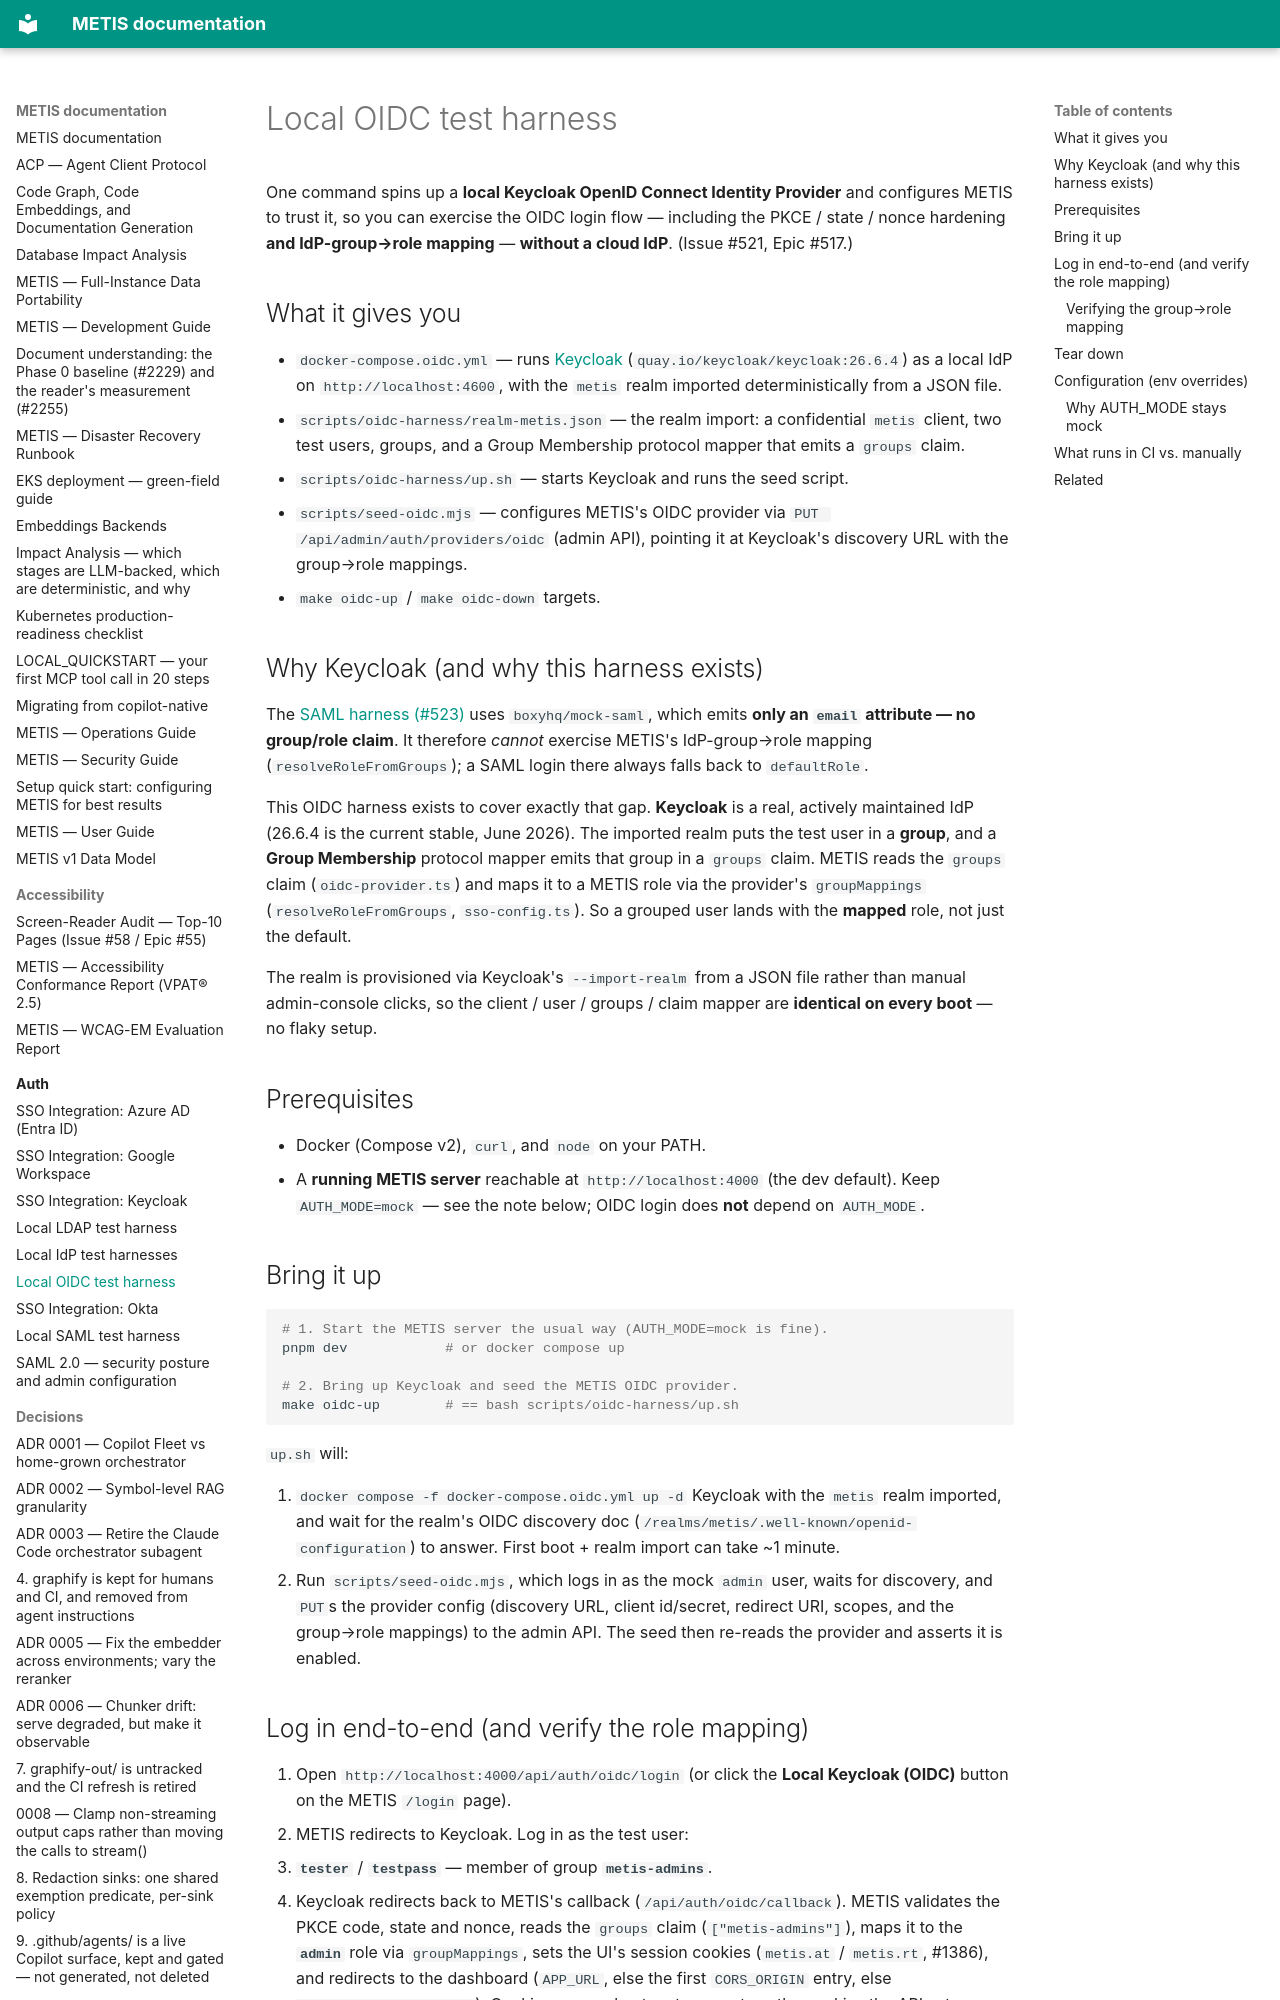

repository: openzigs/metis · page: auth/oidc-local-testing/index.html · generator: mkdocs

# Local OIDC test harness

One command spins up a **local Keycloak OpenID Connect Identity Provider** and
configures METIS to trust it, so you can exercise the OIDC login flow — including
the PKCE / state / nonce hardening **and IdP-group→role mapping** — **without a
cloud IdP**. (Issue #521, Epic #517.)

## What it gives you

- `docker-compose.oidc.yml` — runs [Keycloak](https://www.keycloak.org/)
  (`quay.io/keycloak/keycloak:26.6.4`) as a local IdP on `http://localhost:4600`,
  with the `metis` realm imported deterministically from a JSON file.
- `scripts/oidc-harness/realm-metis.json` — the realm import: a confidential
  `metis` client, two test users, groups, and a Group Membership protocol mapper
  that emits a `groups` claim.
- `scripts/oidc-harness/up.sh` — starts Keycloak and runs the seed script.
- `scripts/seed-oidc.mjs` — configures METIS's OIDC provider via
  `PUT /api/admin/auth/providers/oidc` (admin API), pointing it at Keycloak's
  discovery URL with the group→role mappings.
- `make oidc-up` / `make oidc-down` targets.

## Why Keycloak (and why this harness exists)

The [SAML harness (#523)](./saml-local-testing.md) uses `boxyhq/mock-saml`, which
emits **only an `email` attribute — no group/role claim**. It therefore *cannot*
exercise METIS's IdP-group→role mapping (`resolveRoleFromGroups`); a SAML login
there always falls back to `defaultRole`.

This OIDC harness exists to cover exactly that gap. **Keycloak** is a real,
actively maintained IdP (26.6.4 is the current stable, June 2026). The imported
realm puts the test user in a **group**, and a **Group Membership** protocol
mapper emits that group in a `groups` claim. METIS reads the `groups` claim
(`oidc-provider.ts`) and maps it to a METIS role via the provider's
`groupMappings` (`resolveRoleFromGroups`, `sso-config.ts`). So a grouped user
lands with the **mapped** role, not just the default.

The realm is provisioned via Keycloak's `--import-realm` from a JSON file rather
than manual admin-console clicks, so the client / user / groups / claim mapper are
**identical on every boot** — no flaky setup.

## Prerequisites

- Docker (Compose v2), `curl`, and `node` on your PATH.
- A **running METIS server** reachable at `http://localhost:4000` (the dev
  default). Keep `AUTH_MODE=mock` — see the note below; OIDC login does **not**
  depend on `AUTH_MODE`.

## Bring it up

```bash
# 1. Start the METIS server the usual way (AUTH_MODE=mock is fine).
pnpm dev            # or docker compose up

# 2. Bring up Keycloak and seed the METIS OIDC provider.
make oidc-up        # == bash scripts/oidc-harness/up.sh
```

`up.sh` will:

1. `docker compose -f docker-compose.oidc.yml up -d` Keycloak with the `metis`
   realm imported, and wait for the realm's OIDC discovery doc
   (`/realms/metis/.well-known/openid-configuration`) to answer. First boot +
   realm import can take ~1 minute.
2. Run `scripts/seed-oidc.mjs`, which logs in as the mock `admin` user, waits for
   discovery, and `PUT`s the provider config (discovery URL, client id/secret,
   redirect URI, scopes, and the group→role mappings) to the admin API. The seed
   then re-reads the provider and asserts it is enabled.
